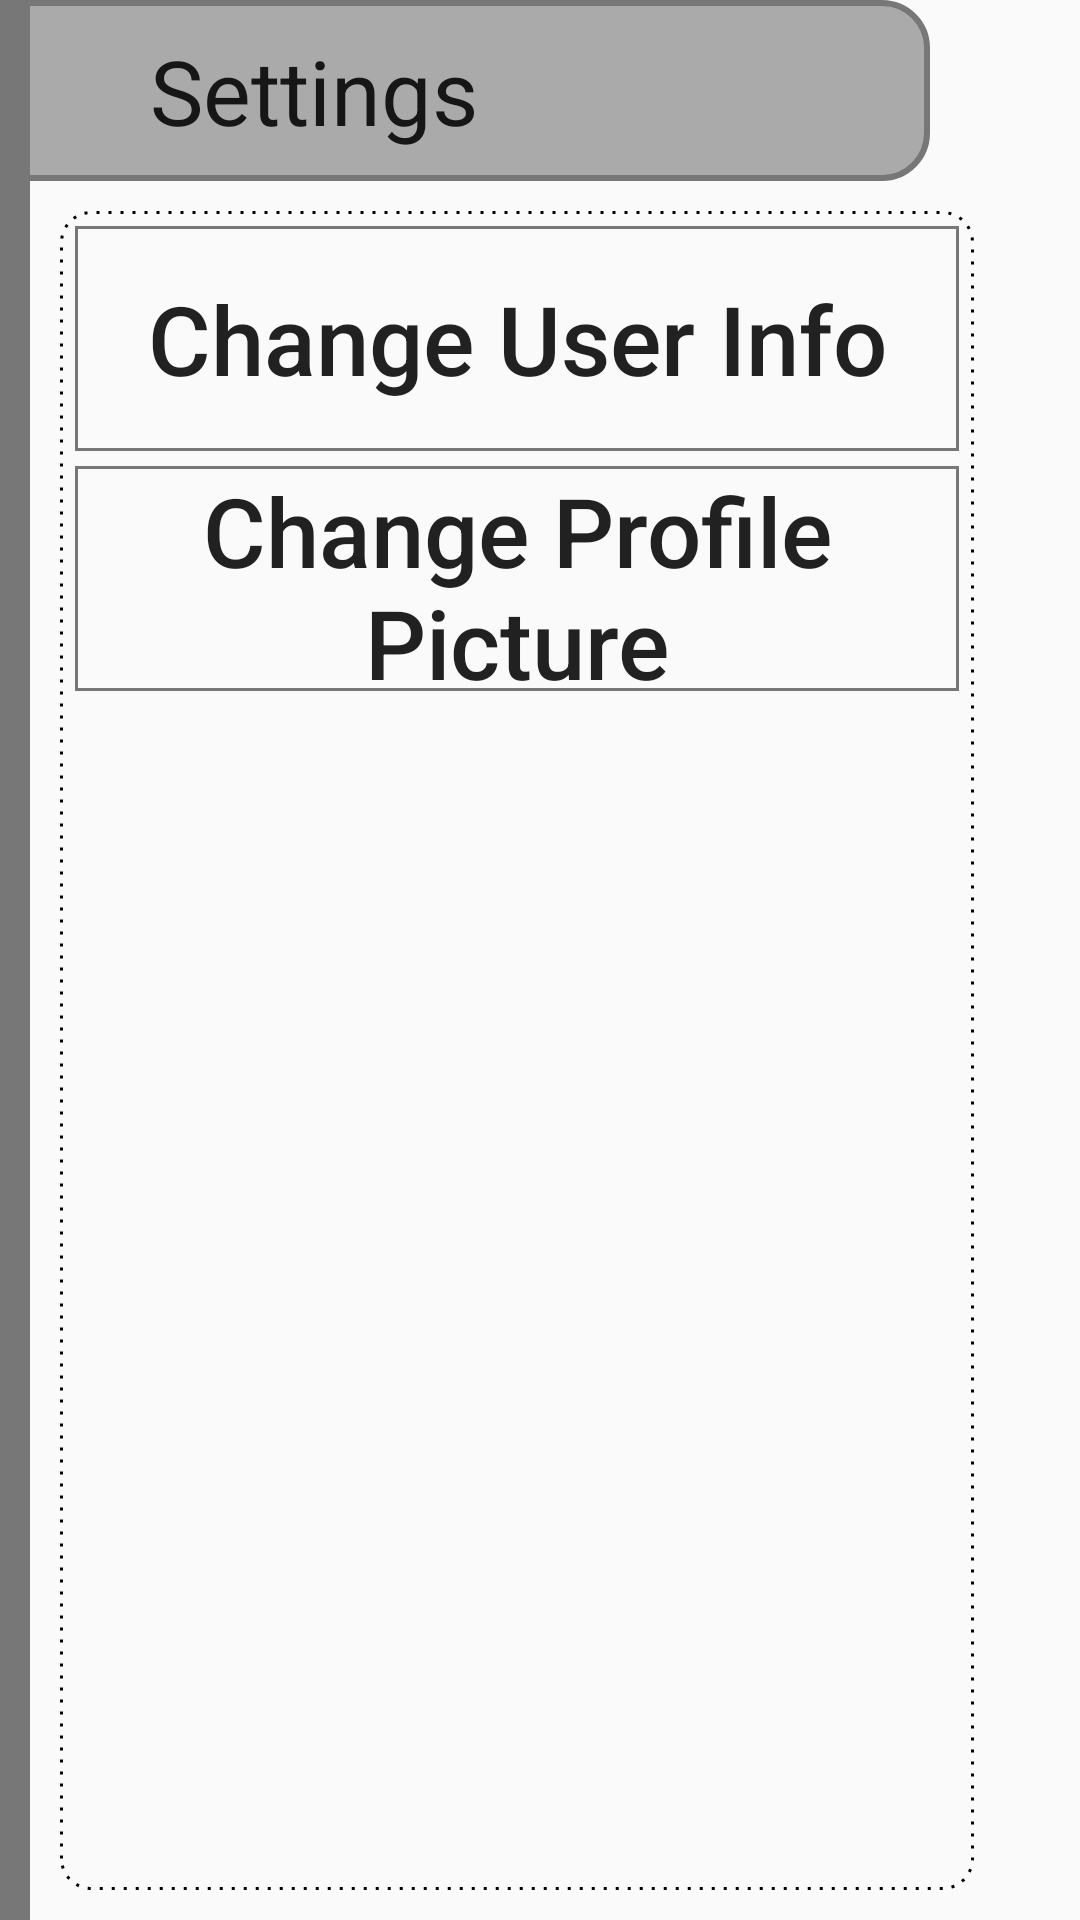

Reconstruct the res/layout file that produces this screen, plus the resources it refers to.
<!-- AndroidManifest.xml: application theme AppTheme -->
<!-- res/layout/fragment_settings.xml -->
<RelativeLayout xmlns:android="http://schemas.android.com/apk/res/android"
    xmlns:tools="http://schemas.android.com/tools"

    android:layout_width="match_parent"
    android:layout_height="match_parent"
    android:layout_marginTop="20dp"

    tools:context="edu.rosehulman.pughck.simplecrypto.fragments.SettingsFragment">

    <View
        android:id="@+id/side_bar"
        android:layout_width="10dp"
        android:layout_height="match_parent"
        android:layout_alignParentLeft="true"
        android:layout_alignParentStart="true"
        android:layout_alignParentTop="true"
        android:background="@drawable/side_bar" />

    <TextView
        android:id="@+id/title_bar_settings"
        style="@style/TitleBarBanners"
        android:layout_alignParentTop="true"
        android:layout_toEndOf="@+id/side_bar"
        android:layout_toRightOf="@+id/side_bar"
        android:text="@string/settings" />

    <ScrollView
        android:id="@+id/scrollView"
        android:layout_width="wrap_content"
        android:layout_height="wrap_content"
        android:layout_alignBottom="@id/side_bar"
        android:layout_alignEnd="@+id/title_bar_settings"
        android:layout_alignRight="@+id/title_bar_settings"
        android:layout_below="@id/title_bar_settings"
        android:layout_marginBottom="10dp"
        android:layout_marginEnd="-15dp"
        android:layout_marginLeft="10dp"
        android:layout_marginRight="-15dp"
        android:layout_marginStart="10dp"
        android:layout_marginTop="10dp"
        android:layout_toEndOf="@+id/side_bar"
        android:layout_toRightOf="@+id/side_bar"
        android:background="@drawable/stroke_bg"
        android:padding="5dp">

        <RelativeLayout
            android:layout_width="match_parent"
            android:layout_height="wrap_content">

            <LinearLayout
                android:id="@+id/linear_user_name_change"
                android:layout_width="match_parent"
                android:layout_height="wrap_content"
                android:orientation="vertical">

                <Button
                    android:id="@+id/user_name_change"
                    android:layout_width="match_parent"
                    android:layout_height="wrap_content"
                    android:layout_marginBottom="5dp"
                    android:height="75dp"
                    android:background="@drawable/black_border_solid"
                    android:text="@string/change_user_name"
                    android:textAllCaps="false"
                    android:textSize="32sp"
                    />

            </LinearLayout>

            <LinearLayout
                android:id="@+id/linear_profile_picture_change"
                android:layout_width="match_parent"
                android:layout_height="wrap_content"
                android:layout_below="@id/linear_user_name_change"
                android:orientation="vertical">

                <Button
                    android:id="@+id/user_picture_change"
                    android:layout_width="match_parent"
                    android:layout_height="wrap_content"
                    android:layout_marginBottom="5dp"
                    android:height="75dp"
                    android:background="@drawable/black_border_solid"
                    android:text="@string/change_profile_picture"
                    android:textAllCaps="false"
                    android:textSize="32sp"
                    />

            </LinearLayout>
        </RelativeLayout>


    </ScrollView>
</RelativeLayout>
<!-- resources referenced by this layout -->
<resources>
  <!-- drawable black_border_solid (drawable) -->
  <?xml version="1.0" encoding="utf-8"?>
  <selector xmlns:android="http://schemas.android.com/apk/res/android">
  
      <item>
          <shape android:shape="rectangle">
              <stroke android:width="1dp" android:color="@color/dark_gray" />
          </shape>
      </item>
  
  </selector>
  <!-- drawable side_bar (drawable) -->
  <?xml version="1.0" encoding="utf-8"?>
  <selector xmlns:android="http://schemas.android.com/apk/res/android">
  
      <item>
          <shape android:shape="rectangle">
              <solid android:color="@color/dark_gray" />
          </shape>
      </item>
  
  </selector>
  <!-- drawable stroke_bg (drawable) -->
  <?xml version="1.0" encoding="utf-8"?>
  <shape xmlns:android="http://schemas.android.com/apk/res/android"
      android:shape="rectangle">
  
      <stroke
          android:width="1dp"
          android:color="@android:color/black"
          android:dashGap="3dp"
          android:dashWidth="1dp" />
  
      <corners android:radius="10dp" />
  
  </shape>
  <string name="change_profile_picture">Change Profile Picture</string>
  <string name="change_user_name">Change User Info</string>
  <string name="settings">Settings</string>
  <style name="TitleBarBanners" parent="@android:style/TextAppearance">
          <item name="android:layout_height">wrap_content</item>
          <item name="android:layout_width">match_parent</item>
          <item name="android:textSize">30sp</item>
          <item name="android:layout_marginRight">50dp</item>
          <item name="android:paddingLeft">40dp</item>
          <item name="android:paddingBottom">10dp</item>
          <item name="android:paddingTop">10dp</item>
          <item name="android:background">@drawable/title_bar</item>
      </style>
  <style name="AppTheme" parent="Theme.AppCompat.Light.DarkActionBar">
          
          <item name="colorPrimary">@color/colorPrimary</item>
          <item name="colorPrimaryDark">@color/colorPrimaryDark</item>
          <item name="colorAccent">@color/colorAccent</item>
      </style>
  <color name="dark_gray">#777777</color>
  <!-- drawable title_bar (drawable) -->
  <?xml version="1.0" encoding="utf-8"?>
  <layer-list xmlns:android="http://schemas.android.com/apk/res/android">
  
      <item>
          <shape android:shape="rectangle">
              <solid android:color="@android:color/darker_gray" />
              <stroke
                  android:width="2dp"
                  android:color="@color/dark_gray" />
              <corners
                  android:bottomRightRadius="15dp"
                  android:topRightRadius="15dp" />
          </shape>
      </item>
  
      <item
          android:bottom="2dp"
          android:right="2dp"
          android:top="2dp">
  
          <shape android:shape="rectangle">
              <solid android:color="@android:color/transparent" />
              <stroke
                  android:width="2dp"
                  android:color="@android:color/darker_gray" />
              <corners
                  android:bottomRightRadius="15dp"
                  android:topRightRadius="15dp" />
          </shape>
      </item>
  
  </layer-list>
  <color name="colorPrimary">#d8d8d8</color>
  <color name="colorPrimaryDark">#303F9F</color>
  <color name="colorAccent">#FF4081</color>
</resources>
